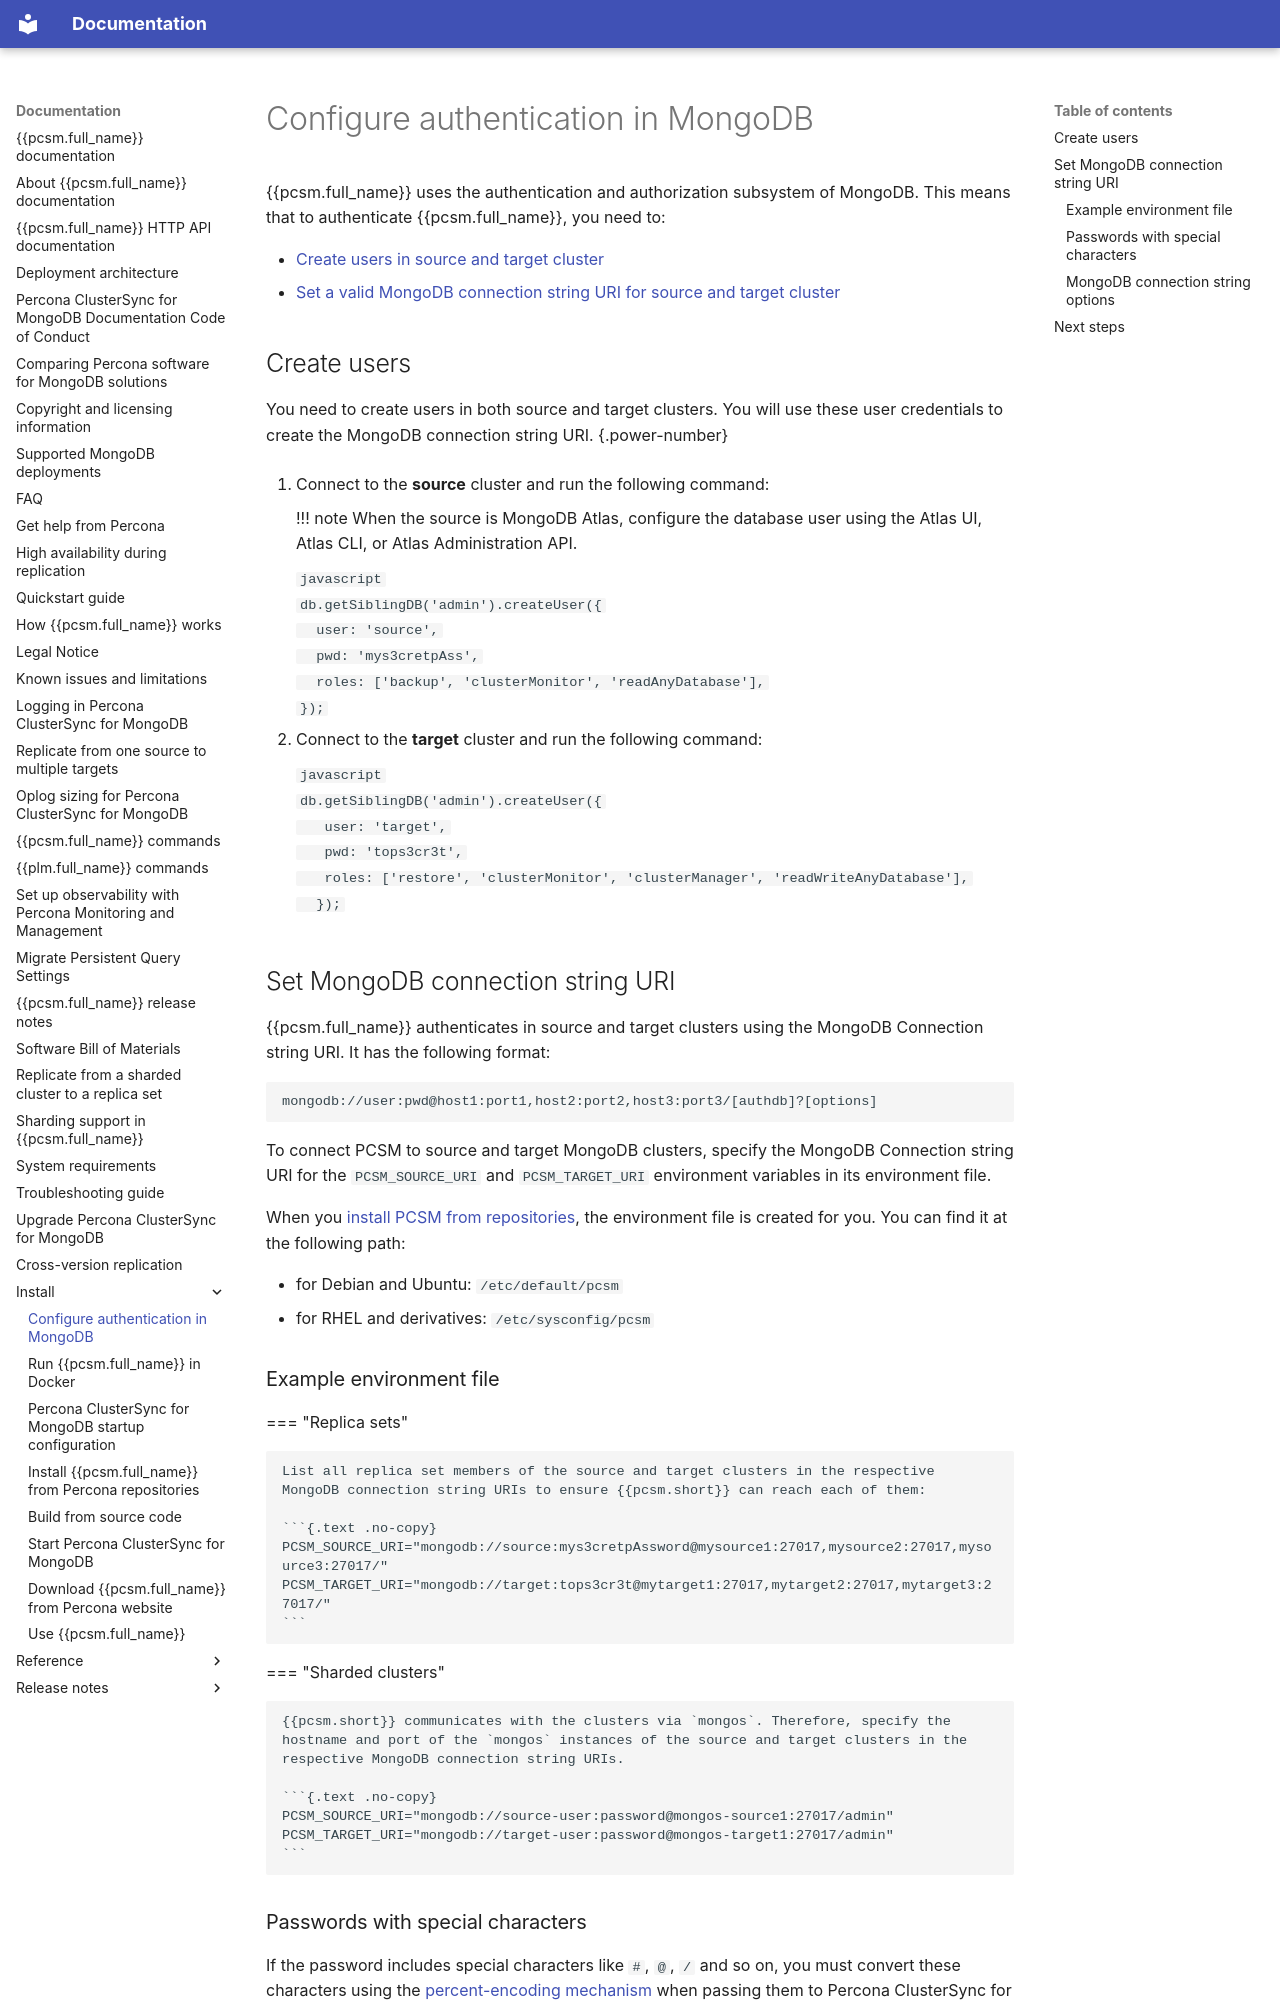

repository: percona/pcsm-docs · page: install/authentication/index.html · generator: mkdocs

# Configure authentication in MongoDB

{{pcsm.full_name}} uses the authentication and authorization subsystem of MongoDB. This means that to authenticate {{pcsm.full_name}}, you need to:

* [Create users in source and target cluster](#create-users)
* [Set a valid MongoDB connection string URI for source and target cluster](#set-mongodb-connection-string-uri)

## Create users

You need to create users in both source and target clusters. You will use these user credentials to create the MongoDB connection string URI.
{.power-number}

1. Connect to the **source** cluster and run the following command:

    !!! note
        When the source is MongoDB Atlas, configure the database user using the Atlas UI, Atlas CLI, or Atlas Administration API.
    
    ```javascript
    db.getSiblingDB('admin').createUser({
      user: 'source',
      pwd: 'mys3cretpAss',
      roles: ['backup', 'clusterMonitor', 'readAnyDatabase'],
    });
    ```

2. Connect to the **target** cluster and run the following command:

    ```javascript
    db.getSiblingDB('admin').createUser({
       user: 'target',
       pwd: 'tops3cr3t',
       roles: ['restore', 'clusterMonitor', 'clusterManager', 'readWriteAnyDatabase'],
      });
    ```

## Set MongoDB connection string URI

{{pcsm.full_name}} authenticates in source and target clusters using the MongoDB Connection string URI. It has the following format:

```text
mongodb://user:pwd@host1:port1,host2:port2,host3:port3/[authdb]?[options]
```

To connect PCSM to source and target MongoDB clusters, specify the MongoDB Connection string URI for the `PCSM_SOURCE_URI` and `PCSM_TARGET_URI` environment variables in its environment file. 

When you [install PCSM from repositories](repos.md), the environment file is created for you. You can find it at the following path:

* for Debian and Ubuntu: `/etc/default/pcsm`
* for RHEL and derivatives: `/etc/sysconfig/pcsm`

### Example environment file 

=== "Replica sets"

    List all replica set members of the source and target clusters in the respective MongoDB connection string URIs to ensure {{pcsm.short}} can reach each of them:

    ```{.text .no-copy}
    PCSM_SOURCE_URI="mongodb://source:mys3cretpAssword@mysource1:27017,mysource2:27017,mysource3:27017/"
    PCSM_TARGET_URI="mongodb://target:tops3cr3t@mytarget1:27017,mytarget2:27017,mytarget3:27017/"
    ```

=== "Sharded clusters"

    {{pcsm.short}} communicates with the clusters via `mongos`. Therefore, specify the hostname and port of the `mongos` instances of the source and target clusters in the respective MongoDB connection string URIs. 

    ```{.text .no-copy}
    PCSM_SOURCE_URI="mongodb://source-user:password@mongos-source1:27017/admin"
    PCSM_TARGET_URI="mongodb://target-user:password@mongos-target1:27017/admin"
    ```

### Passwords with special characters

If the password includes special characters like `#`, `@`, `/` and so on, you must convert these characters using the [percent-encoding mechanism](https://datatracker.ietf.org/doc/html/rfc3986#section-2.1) when passing them to Percona ClusterSync for MongoDB. For example, the password `secret#pwd` should be passed as `secret%23pwd`.
